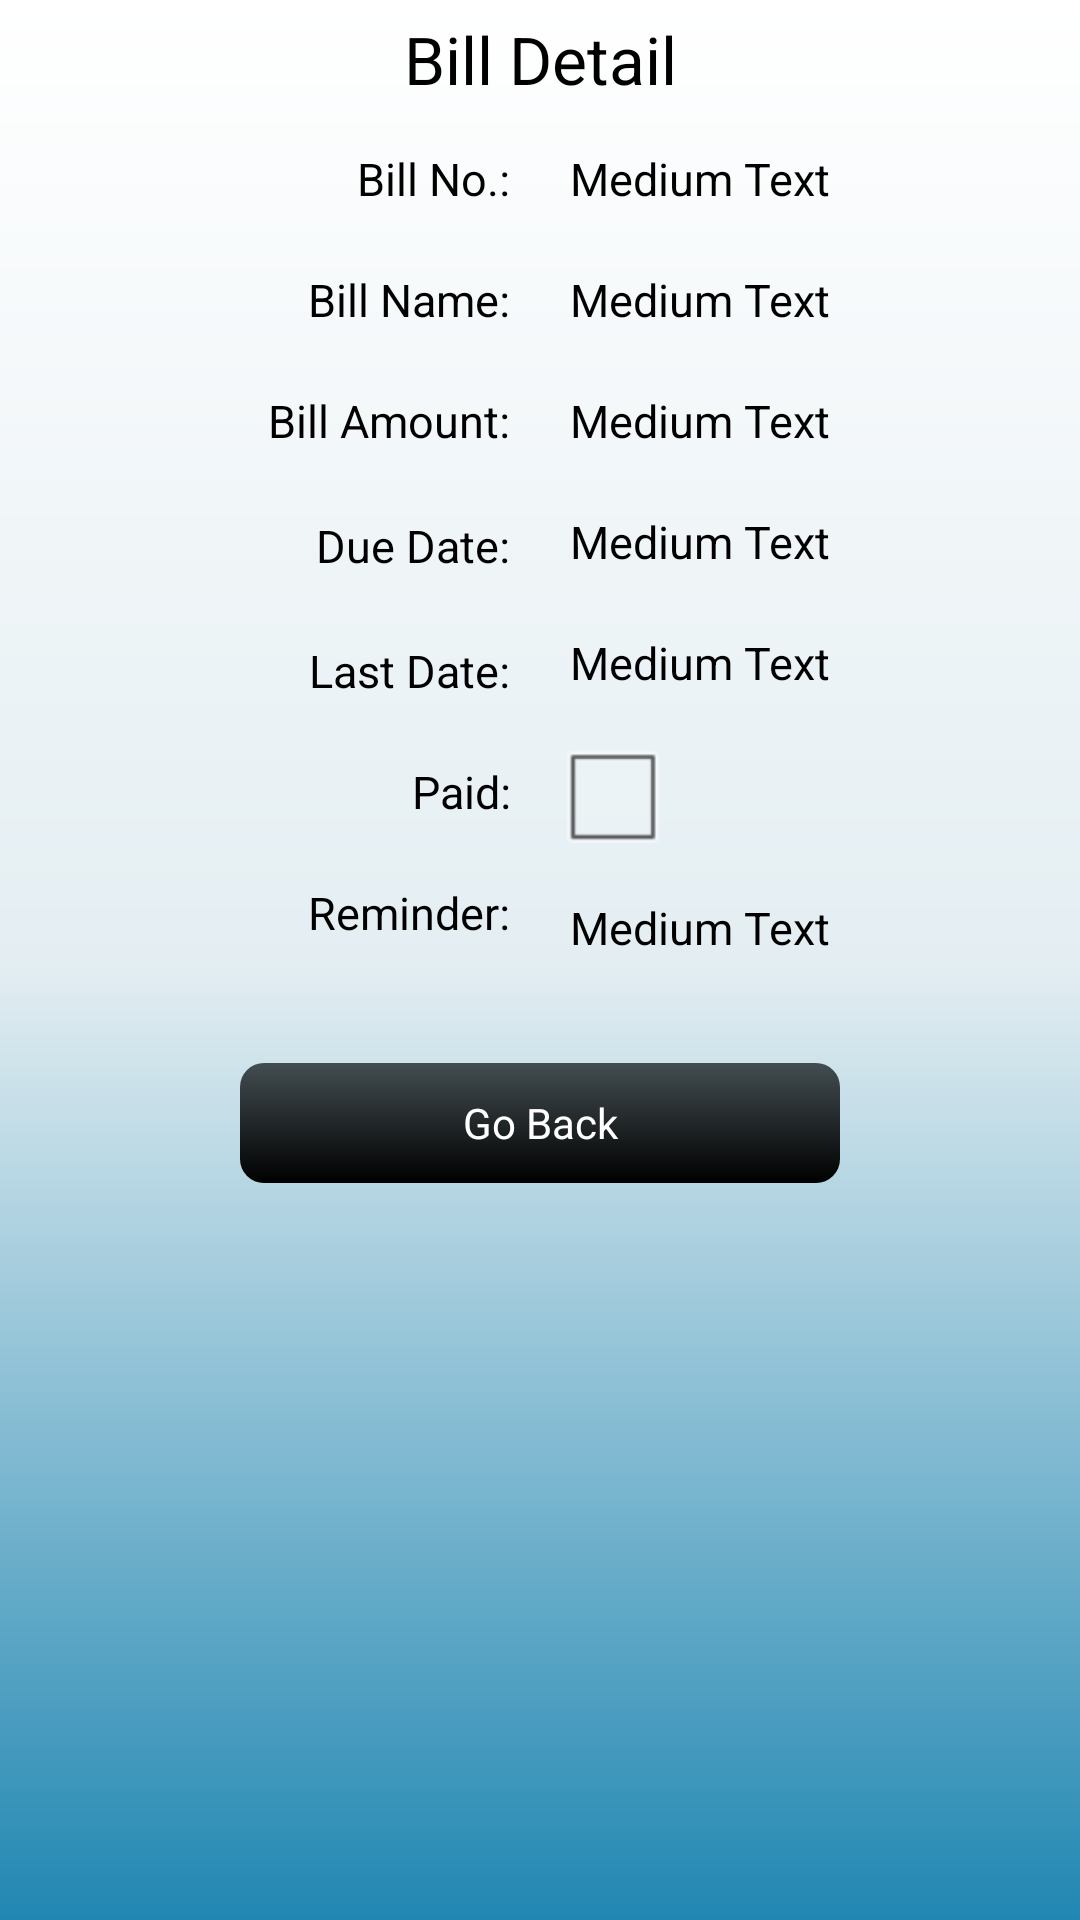

Layout XML and referenced resources for this Android screen:
<!-- AndroidManifest.xml: application theme AppTheme -->
<!-- res/layout/activity_bill_detail_activty.xml -->
<LinearLayout xmlns:android="http://schemas.android.com/apk/res/android"
    xmlns:tools="http://schemas.android.com/tools"
    android:id="@+id/bill_detail_base_layout"
    android:layout_width="match_parent"
    android:layout_height="match_parent"
    android:background="@drawable/background"
    android:orientation="vertical"
    android:weightSum="1"
    tools:context=".BillActivity" >

    <TextView
        android:id="@+id/textView8"
        android:layout_width="fill_parent"
        android:layout_height="wrap_content"
        android:gravity="center"
        android:padding="5dp"
        android:text="Bill Detail"
        android:textAppearance="?android:attr/textAppearanceLarge" />

    <LinearLayout
        android:layout_width="match_parent"
        android:layout_height="wrap_content"
        android:weightSum="1" >

        <LinearLayout
            android:layout_width="match_parent"
            android:layout_height="match_parent"
            android:layout_weight="0.5"
            android:orientation="vertical"
            android:weightSum="1" >

            <TextView
                android:id="@+id/textView5"
                android:layout_width="wrap_content"
                android:layout_height="wrap_content"
                android:layout_gravity="right"
                android:padding="10dp"
                android:text="@string/billno"
                android:textAppearance="?android:attr/textAppearanceLarge"
                android:textSize="15sp" />

            <TextView
                android:id="@+id/textView2"
                android:layout_width="wrap_content"
                android:layout_height="wrap_content"
                android:layout_gravity="right"
                android:padding="10dp"
                android:text="@string/bill_name"
                android:textAppearance="?android:attr/textAppearanceLarge"
                android:textSize="15sp" />

            <TextView
                android:id="@+id/textView6"
                android:layout_width="wrap_content"
                android:layout_height="wrap_content"
                android:layout_gravity="right"
                android:layout_weight="0.2"
                android:padding="10dp"
                android:text="@string/billamount"
                android:textAppearance="?android:attr/textAppearanceLarge"
                android:textSize="15sp" />

            <TextView
                android:id="@+id/textView3"
                android:layout_width="wrap_content"
                android:layout_height="wrap_content"
                android:layout_gravity="right"
                android:layout_weight="0.2"
                android:padding="10dp"
                android:text="@string/duedate"
                android:textAppearance="?android:attr/textAppearanceLarge"
                android:textSize="15sp" />

            <TextView
                android:id="@+id/textView7"
                android:layout_width="wrap_content"
                android:layout_height="wrap_content"
                android:layout_gravity="right"
                android:padding="10dp"
                android:text="@string/lastdatebill"
                android:textAppearance="?android:attr/textAppearanceMedium"
                android:textSize="15sp" />

            <TextView
                android:id="@+id/textView1"
                android:layout_width="match_parent"
                android:layout_height="wrap_content"
                android:gravity="right"
                android:padding="10dp"
                android:text="Paid:"
                android:textAppearance="?android:attr/textAppearanceMedium"
                android:textSize="15sp" />

            <TextView
                android:id="@+id/textView4"
                android:layout_width="wrap_content"
                android:layout_height="wrap_content"
                android:layout_gravity="right"
                android:padding="10dp"
                android:text="@string/reminder"
                android:textAppearance="?android:attr/textAppearanceLarge"
                android:textSize="15sp" />

            <TextView
                android:id="@+id/billdetaildate"
                android:layout_width="wrap_content"
                android:layout_height="wrap_content"
                android:layout_gravity="right"
                android:padding="10dp"
                android:text="@string/date_time"
                android:textSize="15sp"
                android:visibility="gone" />

        </LinearLayout>

        <LinearLayout
            android:layout_width="match_parent"
            android:layout_height="match_parent"
            android:layout_weight="0.5"
            android:orientation="vertical"
            android:weightSum="1" >

            <TextView
                android:id="@+id/billdetailno"
                android:layout_width="wrap_content"
                android:layout_height="wrap_content"
                android:padding="10dp"
                android:text="Medium Text"
                android:textAppearance="?android:attr/textAppearanceMedium"
                android:textSize="15sp" />

            <TextView
                android:id="@+id/billdetailname"
                android:layout_width="wrap_content"
                android:layout_height="wrap_content"
                android:padding="10dp"
                android:text="Medium Text"
                android:textAppearance="?android:attr/textAppearanceMedium"
                android:textSize="15sp" />

            <TextView
                android:id="@+id/billdetailamount"
                android:layout_width="wrap_content"
                android:layout_height="wrap_content"
                android:padding="10dp"
                android:text="Medium Text"
                android:textAppearance="?android:attr/textAppearanceMedium"
                android:textSize="15dp" />

            <TextView
                android:id="@+id/billdetailduedate"
                android:layout_width="wrap_content"
                android:layout_height="wrap_content"
                android:padding="10dp"
                android:text="Medium Text"
                android:textAppearance="?android:attr/textAppearanceMedium"
                android:textSize="15sp" />

            <TextView
                android:id="@+id/billdetaillastdate"
                android:layout_width="wrap_content"
                android:layout_height="wrap_content"
                android:padding="10dp"
                android:text="Medium Text"
                android:textAppearance="?android:attr/textAppearanceMedium"
                android:textSize="15sp" />

            <CheckBox
                android:id="@+id/ispaidcheckbox"
                android:layout_width="wrap_content"
                android:layout_height="wrap_content"
                android:layout_marginLeft="5dp"
                android:padding="10dp" />

            <TextView
                android:id="@+id/billdetailreminder"
                android:layout_width="wrap_content"
                android:layout_height="wrap_content"
                android:padding="10dp"
                android:text="Medium Text"
                android:textAppearance="?android:attr/textAppearanceMedium"
                android:textSize="15sp" />

            <TextView
                android:id="@+id/billdetailremindertime"
                android:layout_width="wrap_content"
                android:layout_height="wrap_content"
                android:padding="10dp"
                android:text="TextView"
                android:visibility="gone" />

        </LinearLayout>
    </LinearLayout>

    <ScrollView
        android:id="@+id/scrollView1"
        android:layout_width="match_parent"
        android:layout_height="wrap_content" >

        <LinearLayout
            android:layout_width="match_parent"
            android:layout_height="match_parent"
            android:orientation="vertical" >

            <LinearLayout
                android:id="@+id/timelayout"
                android:layout_width="match_parent"
                android:layout_height="wrap_content"
                android:orientation="vertical"
                android:visibility="gone" >

                <TextView
                    android:id="@+id/textView10"
                    android:layout_width="wrap_content"
                    android:layout_height="wrap_content"
                    android:layout_gravity="center"
                    android:gravity="center"
                    android:text="scroll up for submit bill"
                    android:textAppearance="?android:attr/textAppearanceSmall" />

                <LinearLayout
                    android:layout_width="fill_parent"
                    android:layout_height="wrap_content"
                    android:weightSum="1" >

                    <TextView
                        android:id="@+id/textView9"
                        android:layout_width="110dp"
                        android:layout_height="fill_parent"
                        android:layout_gravity="right|center_vertical"
                        android:layout_marginRight="5dp"
                        android:gravity="right|center_vertical"
                        android:padding="10dp"
                        android:text="Time:"
                        android:textAppearance="?android:attr/textAppearanceMedium"
                        android:textSize="15sp" />

                    <TimePicker
                        android:id="@+id/timePicker1"
                        android:layout_width="wrap_content"
                        android:layout_height="wrap_content"
                        android:layout_weight="0.5" />
                </LinearLayout>
            </LinearLayout>

            <Button
                android:id="@+id/finishbilldetail"
                android:layout_width="wrap_content"
                android:layout_height="40dp"
                android:layout_gravity="center"
                android:layout_marginTop="25dp"
                android:background="@drawable/button_bg"
                android:height="40dp"
                android:minHeight="70dp"
                android:text="Go Back"
                android:textColor="#FFFFFF"
                android:width="200dp" />
        </LinearLayout>
    </ScrollView>

</LinearLayout>
<!-- resources referenced by this layout -->
<resources>
  <!-- drawable background (drawable-hdpi) -->
  <?xml version="1.0" encoding="utf-8"?>
  <shape xmlns:android="http://schemas.android.com/apk/res/android"
      android:shape="rectangle">
    
    <gradient
        android:startColor="#FFFFFF"
        android:centerColor="#E4EEF2"
        android:endColor="#2187B2"
        android:angle="270" />
  </shape>
  <!-- drawable button_bg (drawable-hdpi) -->
  <?xml version="1.0" encoding="utf-8"?>
  <shape xmlns:android="http://schemas.android.com/apk/res/android"
      android:shape="rectangle">
    
  <gradient
        android:startColor="#434D51"
        
        android:endColor="#000000"
        android:angle="270" />
  <corners android:topLeftRadius="8dp"
      android:topRightRadius="8dp"
      android:bottomLeftRadius="8dp"
      android:bottomRightRadius="8dp"/>
  
  </shape>
  <string name="bill_name">Bill Name:</string>
  <string name="billamount">Bill Amount:</string>
  <string name="billno">Bill No.:</string>
  <string name="date_time">Date/Time:</string>
  <string name="duedate">Due Date:</string>
  <string name="lastdatebill">Last Date:</string>
  <string name="reminder">Reminder:</string>
  <style name="AppTheme" parent="@android:style/Theme.Light.NoTitleBar" />
</resources>
